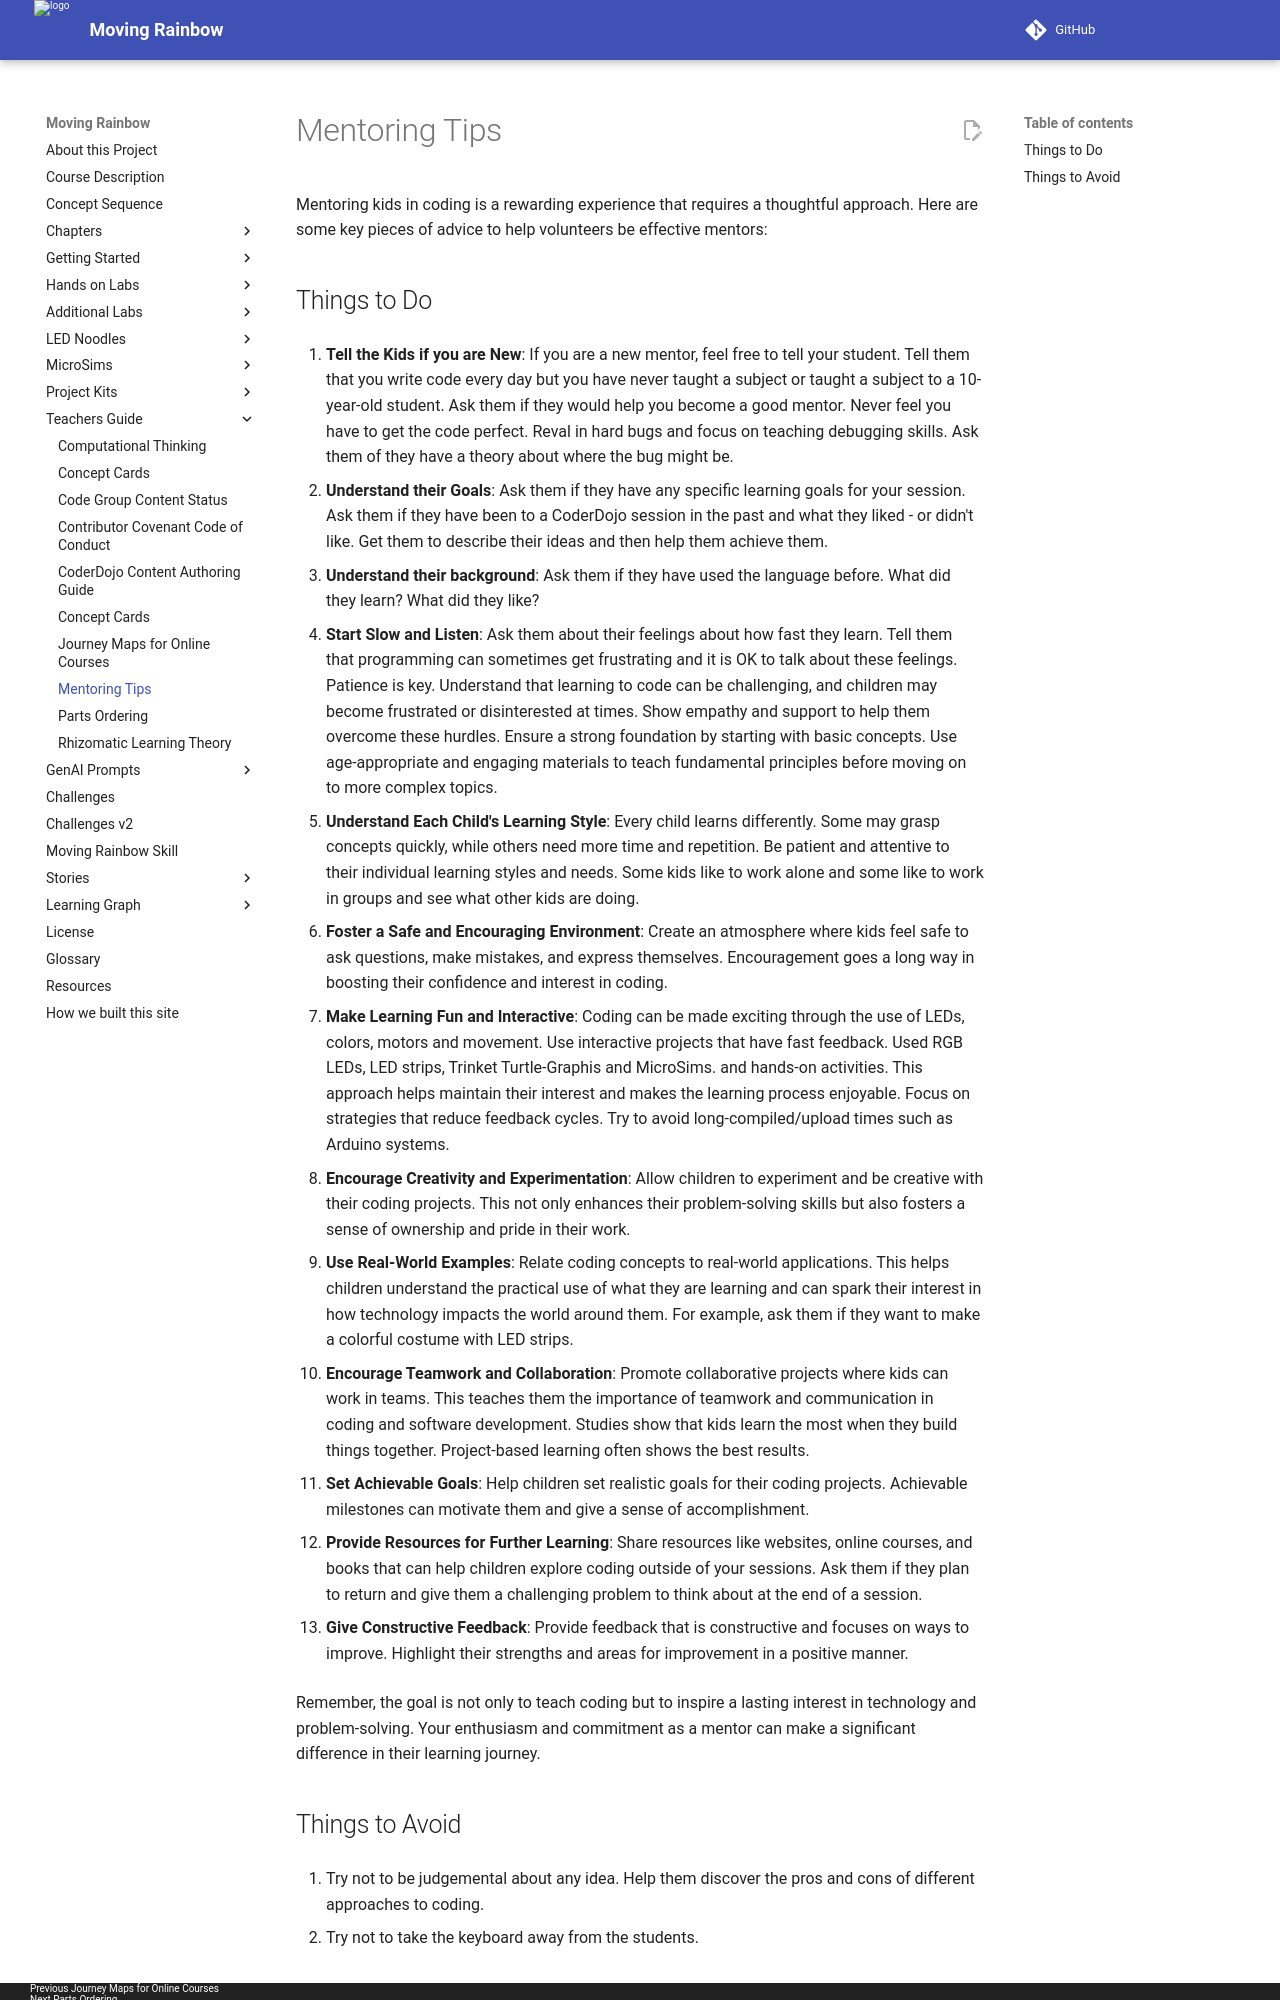

repository: dmccreary/moving-rainbow · page: teachers-guide/mentoring-best-practices/index.html · generator: mkdocs

# Mentoring Tips

Mentoring kids in coding is a rewarding experience that requires a thoughtful approach. 
Here are some key pieces of advice to help volunteers be effective mentors:

## Things to Do

1. **Tell the Kids if you are New**:  If you are a new mentor, feel free to tell your student.
Tell them that you write code every day but you have never taught a subject or taught a
subject to a 10-year-old student.  Ask them if they would help you become a good mentor. 
Never feel you have to get the code perfect.  Reval in hard bugs and focus
on teaching debugging skills.  Ask them of they have a theory about
where the bug might be.

2. **Understand their Goals**:
Ask them if they have any specific learning goals for your session.  Ask them if they
have been to a CoderDojo session in the past and what they liked - or didn't like.
Get them to describe their ideas and then help them achieve them.

3. **Understand their background**:  Ask them if they have used the language before.  What did they learn?  What did they like?

4. **Start Slow and Listen**:  Ask them about their feelings about how fast they learn.  Tell them
that programming can sometimes get frustrating and it is OK to talk about these feelings.
Patience is key. Understand that learning to code can be challenging, 
and children may become frustrated or disinterested at times. 
Show empathy and support to help them overcome these hurdles.
Ensure a strong foundation by starting with basic concepts. 
Use age-appropriate and engaging materials to teach fundamental 
principles before moving on to more complex topics.

5. **Understand Each Child's Learning Style**: Every child learns differently. 
Some may grasp concepts quickly, while others need more time and repetition. 
Be patient and attentive to their individual learning styles and needs.
Some kids like to work alone and some like to work in groups and see
what other kids are doing.

6. **Foster a Safe and Encouraging Environment**: Create an atmosphere where kids feel safe to ask questions, 
make mistakes, and express themselves. Encouragement goes a long way in boosting their confidence and interest in coding.

7. **Make Learning Fun and Interactive**: Coding can be made exciting through the use
of LEDs, colors, motors and movement.  Use interactive projects that
have fast feedback. Used RGB LEDs, LED strips, Trinket Turtle-Graphis and MicroSims.
and hands-on activities.
This approach helps maintain their interest and makes the learning process enjoyable.
Focus on strategies that reduce feedback cycles.  Try to avoid long-compiled/upload
times such as Arduino systems.

8. **Encourage Creativity and Experimentation**: Allow children to experiment and be creative with their coding projects. 
This not only enhances their problem-solving skills but also fosters a sense of ownership and pride in their work.

7. **Use Real-World Examples**: Relate coding concepts to real-world applications. 
This helps children understand the practical use of what they are learning and 
can spark their interest in how technology impacts the world around them.
For example, ask them if they want to make a colorful costume with LED strips.

9. **Encourage Teamwork and Collaboration**: Promote collaborative projects where kids can work in teams. 
This teaches them the importance of teamwork and communication in coding and software development.
Studies show that kids learn the most when they build things together.  Project-based
learning often shows the best results.

10. **Set Achievable Goals**: Help children set realistic goals for their coding projects. 
Achievable milestones can motivate them and give a sense of accomplishment.

11. **Provide Resources for Further Learning**: Share resources like websites, 
online courses, and books that can help children explore coding outside of your sessions.
Ask them if they plan to return and give them a challenging problem to think about
at the end of a session.

12. **Give Constructive Feedback**: Provide feedback that is constructive and focuses on ways to improve. 
Highlight their strengths and areas for improvement in a positive manner.

Remember, the goal is not only to teach coding but to inspire a lasting interest in technology and problem-solving. Your enthusiasm and commitment as a mentor can make a significant difference in their learning journey.
